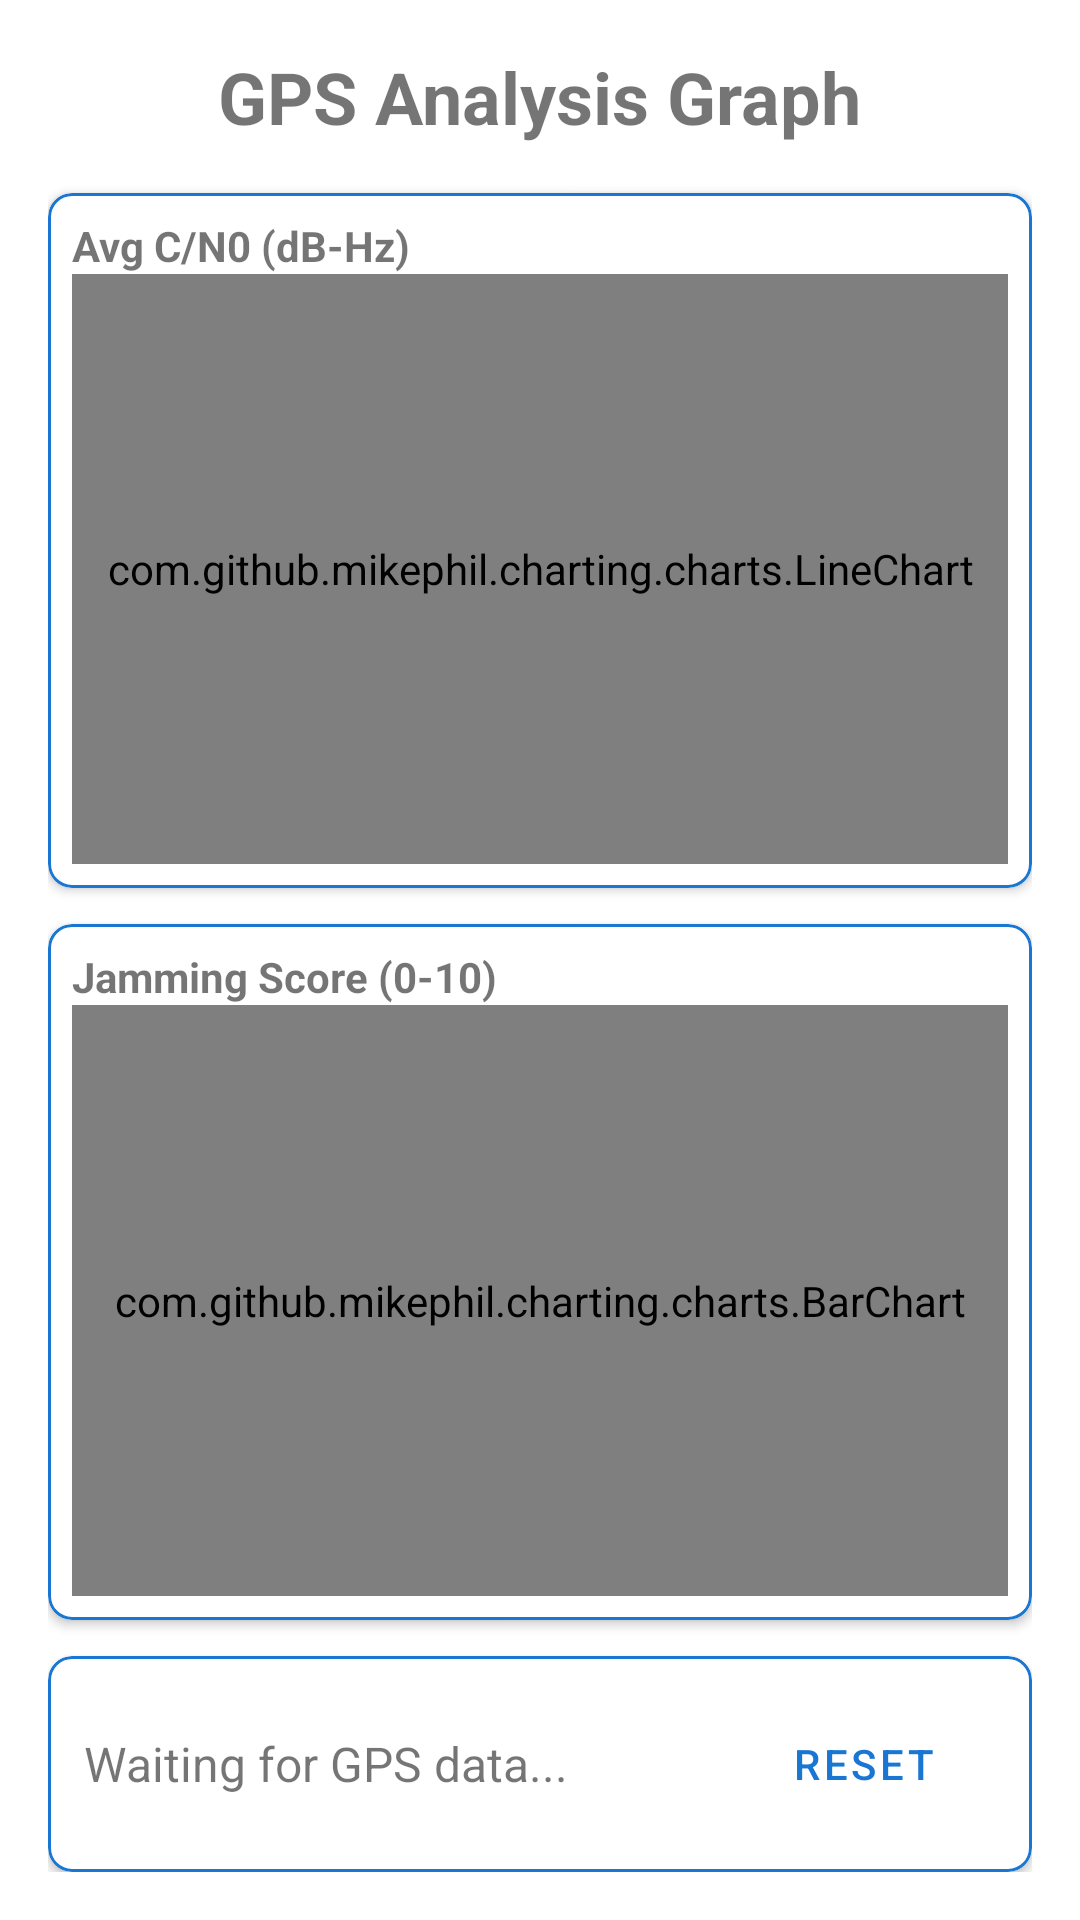

Produce the Android XML layout that renders to this screen, including the resource entries it uses.
<!-- AndroidManifest.xml: application theme Theme.DroneSoundAlert -->
<!-- res/layout/activity_gnss_analysis.xml -->
<?xml version="1.0" encoding="utf-8"?>
<LinearLayout xmlns:android="http://schemas.android.com/apk/res/android"
    xmlns:app="http://schemas.android.com/apk/res-auto"
    android:layout_width="match_parent"
    android:layout_height="match_parent"
    android:orientation="vertical"
    android:padding="16dp">

    <TextView
        android:layout_width="wrap_content"
        android:layout_height="wrap_content"
        android:text="@string/gnss_analysis_title"
        android:textSize="24sp"
        android:textStyle="bold"
        android:layout_gravity="center_horizontal"
        android:layout_marginBottom="16dp" />

    <com.google.android.material.card.MaterialCardView
        android:layout_width="match_parent"
        android:layout_height="0dp"
        android:layout_weight="1"
        android:layout_marginBottom="12dp"
        app:cardCornerRadius="8dp"
        app:cardElevation="2dp">

        <LinearLayout
            android:layout_width="match_parent"
            android:layout_height="match_parent"
            android:orientation="vertical"
            android:padding="8dp">
            <TextView
                android:layout_width="wrap_content"
                android:layout_height="wrap_content"
                android:text="@string/avg_cn0_label"
                android:textSize="14sp"
                android:textStyle="bold" />
            <com.github.mikephil.charting.charts.LineChart
                android:id="@+id/cn0Chart"
                android:layout_width="match_parent"
                android:layout_height="match_parent" />
        </LinearLayout>
    </com.google.android.material.card.MaterialCardView>

    <com.google.android.material.card.MaterialCardView
        android:layout_width="match_parent"
        android:layout_height="0dp"
        android:layout_weight="1"
        android:layout_marginBottom="12dp"
        app:cardCornerRadius="8dp"
        app:cardElevation="2dp">

        <LinearLayout
            android:layout_width="match_parent"
            android:layout_height="match_parent"
            android:orientation="vertical"
            android:padding="8dp">
            <TextView
                android:layout_width="wrap_content"
                android:layout_height="wrap_content"
                android:text="@string/jamming_score_label"
                android:textSize="14sp"
                android:textStyle="bold" />
            <com.github.mikephil.charting.charts.BarChart
                android:id="@+id/scoreChart"
                android:layout_width="match_parent"
                android:layout_height="match_parent" />
        </LinearLayout>
    </com.google.android.material.card.MaterialCardView>

    <com.google.android.material.card.MaterialCardView
        android:layout_width="match_parent"
        android:layout_height="wrap_content"
        app:cardCornerRadius="8dp"
        app:cardElevation="2dp">

        <LinearLayout
            android:layout_width="match_parent"
            android:layout_height="wrap_content"
            android:orientation="horizontal"
            android:padding="12dp"
            android:gravity="center">

            <TextView
                android:id="@+id/textLiveInfo"
                android:layout_width="0dp"
                android:layout_height="wrap_content"
                android:layout_weight="1"
                android:text="@string/waiting_for_data"
                android:textSize="16sp" />

            <Button
                android:id="@+id/btnResetCharts"
                android:layout_width="wrap_content"
                android:layout_height="wrap_content"
                android:text="@string/reset"
                style="@style/Widget.MaterialComponents.Button.TextButton" />
        </LinearLayout>
    </com.google.android.material.card.MaterialCardView>

</LinearLayout>
<!-- resources referenced by this layout -->
<resources>
  <string name="avg_cn0_label">Avg C/N0 (dB-Hz)</string>
  <string name="gnss_analysis_title">GPS Analysis Graph</string>
  <string name="jamming_score_label">Jamming Score (0-10)</string>
  <string name="reset">Reset</string>
  <string name="waiting_for_data">Waiting for GPS data...</string>
  <style name="Theme.DroneSoundAlert" parent="Base.Theme.DroneSoundAlert">
          <item name="titleTextColor">@color/white</item>
      </style>
  <style name="Base.Theme.DroneSoundAlert" parent="Theme.MaterialComponents.Light.DarkActionBar">
          
          <item name="colorPrimary">@color/primary_blue</item>
          <item name="colorPrimaryVariant">@color/primary_blue_dark</item>
          <item name="colorOnPrimary">@color/white</item>
  
          <item name="colorSecondary">@color/accent_blue</item>
          <item name="colorSecondaryVariant">@color/primary_blue</item>
          <item name="colorOnSecondary">@color/white</item>
  
          
          <item name="android:windowBackground">@color/white</item>
          <item name="colorSurface">@color/white</item>
          <item name="colorOnSurface">@color/primary_blue</item>
  
          
          <item name="android:textColorPrimary">@color/primary_blue</item>
          <item name="android:textColorSecondary">@color/accent_blue</item>
          <item name="android:editTextColor">@color/primary_blue</item>
  
          
          <item name="colorOutline">@color/primary_blue</item>
  
          
          <item name="materialButtonStyle">@style/Widget.DroneSoundAlert.Button</item>
          <item name="materialButtonOutlinedStyle">@style/Widget.DroneSoundAlert.Button.Outlined</item>
          <item name="materialCardViewStyle">@style/Widget.DroneSoundAlert.CardView</item>
      </style>
  <color name="white">#FFFFFFFF</color>
  <color name="primary_blue">#1976D2</color>
  <color name="primary_blue_dark">#0D47A1</color>
  <color name="accent_blue">#2196F3</color>
  <style name="Widget.DroneSoundAlert.Button" parent="Widget.MaterialComponents.Button">
          <item name="android:textColor">@color/white</item>
          <item name="backgroundTint">@color/primary_blue</item>
      </style>
  <style name="Widget.DroneSoundAlert.Button.Outlined" parent="Widget.MaterialComponents.Button.OutlinedButton">
          <item name="strokeColor">?attr/colorPrimary</item>
          <item name="android:textColor">?attr/colorPrimary</item>
          <item name="rippleColor">@color/outline_blue</item>
      </style>
  <style name="Widget.DroneSoundAlert.CardView" parent="Widget.MaterialComponents.CardView">
          <item name="cardBackgroundColor">?attr/colorSurface</item>
          <item name="strokeColor">?attr/colorPrimary</item>
          <item name="strokeWidth">1dp</item>
          <item name="cardElevation">2dp</item>
      </style>
  <color name="outline_blue">#BBDEFB</color>
</resources>
